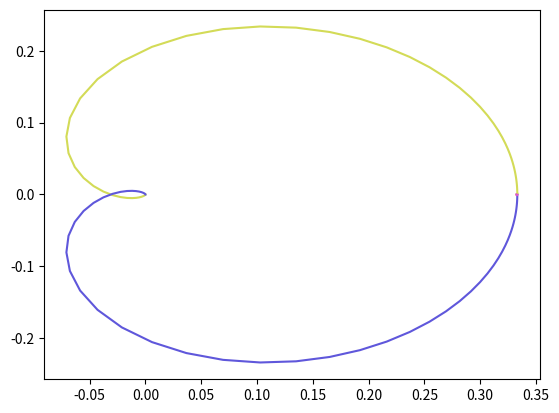

This figure's Python source:
#!/home/<user>/anaconda3/bin/python3
from numpy import cos, arccos, sin, arctan, tan, pi, sqrt, e; from numpy import array as ary; import numpy as np; tau = 2*pi
from matplotlib import pyplot as plt
import seaborn as sns
#uses arrows to plot where each point lands after being transformed by the function
LongComputationalTime = False
def complexFunc(point): #if LongComputationalTime == True
	[x,y] = point
	z = x+1j*y
	function = 12/((z-1)*(z+2)*(z+3))
	return [np.real(function),np.imag(function)]
def complexInput(z): #if LongComputationalTime == False
	#RC=0.0000001
	function = 1/((z+3)*(z+1)*(z+1))
	return function

def mymeshgrid(x,y):
	coord = []
	for x1 in x:
		for y1 in y:
			coord.append([x1,y1])
	return np.array(coord).reshape([len(x)*len(y),2])

def rotateColorSpace(theta):
	#given a vector pointing at 1,0,0; we want to rotate it around the (1/sqrt(3))*[1,1,1] axis by theta degrees.
	w = cos(theta/2)
	x = sin(theta/2)/sqrt(3)
	y = sin(theta/2)/sqrt(3)
	z = sin(theta/2)/sqrt(3)

	A = ary([[ y*y+z*z, w*z-x*y,-w*y-x*z],
			 [-w*z-x*y, x*x+z*z, w*x-y*z],
			 [ w*y-x*z,-w*x-y*z, x*x+y*y]])
	R = np.identity(3)	# = identity matrix.
	R-= 2*A
	return (np.round(R@ary([1,0,0])))

x = np.linspace(-5,5, 50)
y = np.linspace(-5,5, 40)
startingPts = mymeshgrid(x,y)
#Oh yeah computer memory problem. Now I've got a wobble in my grid.
#startingPts = np.concatenate(np.transpose(np.meshgrid(x,y)), axis=0)
cycleLen=len(startingPts)
cycleLen=6
uncleanLandingPts = [complexFunc(z) for z in startingPts]
landingPts = np.array([z if np.isfinite(z).all() else [0,0] for z in uncleanLandingPts])
sortedLandingPoints = np.reshape(landingPts,[len(x),len(y),2])

colorcycle = iter([rotateColorSpace(theta) for theta in np.linspace(0,tau, cycleLen)])
if LongComputationalTime:
	for n in range(len(startingPts)):
		plt.annotate("", xy=startingPts[n], xytext=landingPts[n],arrowprops=dict(color = next(colorcycle), arrowstyle= '<-', alpha=0.5,),)#use arrowheads
		#pass
	#plot the y direction gridlines landing location
	for n in range(len(x)):
		plt.plot(sortedLandingPoints[n,:,0],sortedLandingPoints[n,:,1], lw=0.8, alpha=1, color= "green")#next(colorcycle))
		#for n in range (int(len(y)/2)) :next(colorcycle)
	#for n in range (int(cycleLen/3)): next(colorcycle)	#shift the color cycle foward by 1/3
	#plot the x direction gridlines landing location
	for n in range(len(y)):
		plt.plot(sortedLandingPoints[:,n,0],sortedLandingPoints[:,n,1], lw=0.8, alpha=1, color= "red")#next(colorcycle))

	xmin = [min(startingPts[:,0]),min(landingPts[:,0])]
	xmax = [max(startingPts[:,0]),max(landingPts[:,0])]
	ymin = [min(startingPts[:,1]),min(landingPts[:,1])]
	ymax = [max(startingPts[:,1]),max(landingPts[:,1])]
	plt.xlim(  min (xmin) , max ( xmax )  )
	plt.ylim(  min (ymin) , max ( ymax )  )

	plt.show()
	plt.plot(landingPts[:,:]-np.ones(np.shape(landingPts[:,:])))
	plt.show()

Radius = 100
small = 0.001
st_line = np.linspace(0,0,100)-1j*np.logspace(np.log10(small),np.log10(Radius),100)
theta=np.linspace(-pi/2,pi/2,200)
theta_2 = theta[:int(len(theta)/2)]
theta_3 = theta[int(len(theta)/2):]
semiCirc= Radius*cos(theta)+1j*Radius*sin(theta)
smallCirc =small*cos(-theta_2)+1j*small*sin(-theta_2)
smallCirc2=small*cos(-theta_3)+1j*small*sin(-theta_3)
reverse_st = -st_line[::-1]
Dee = np.concatenate([smallCirc2,st_line,semiCirc,reverse_st,smallCirc])
color = sns.palettes.hls_palette(n_colors=6)
for n in range(0,6):
	segment=complexInput(Dee)[100*n:100*(n+1)]
	plt.plot(segment.real,segment.imag,color=color[n])
#plt.xlim(-1,1)
#plt.ylim(-1,1)
#plt.scatter(complexInput(Dee).real[::20],complexInput(Dee.imag)[::20])
plt.show()